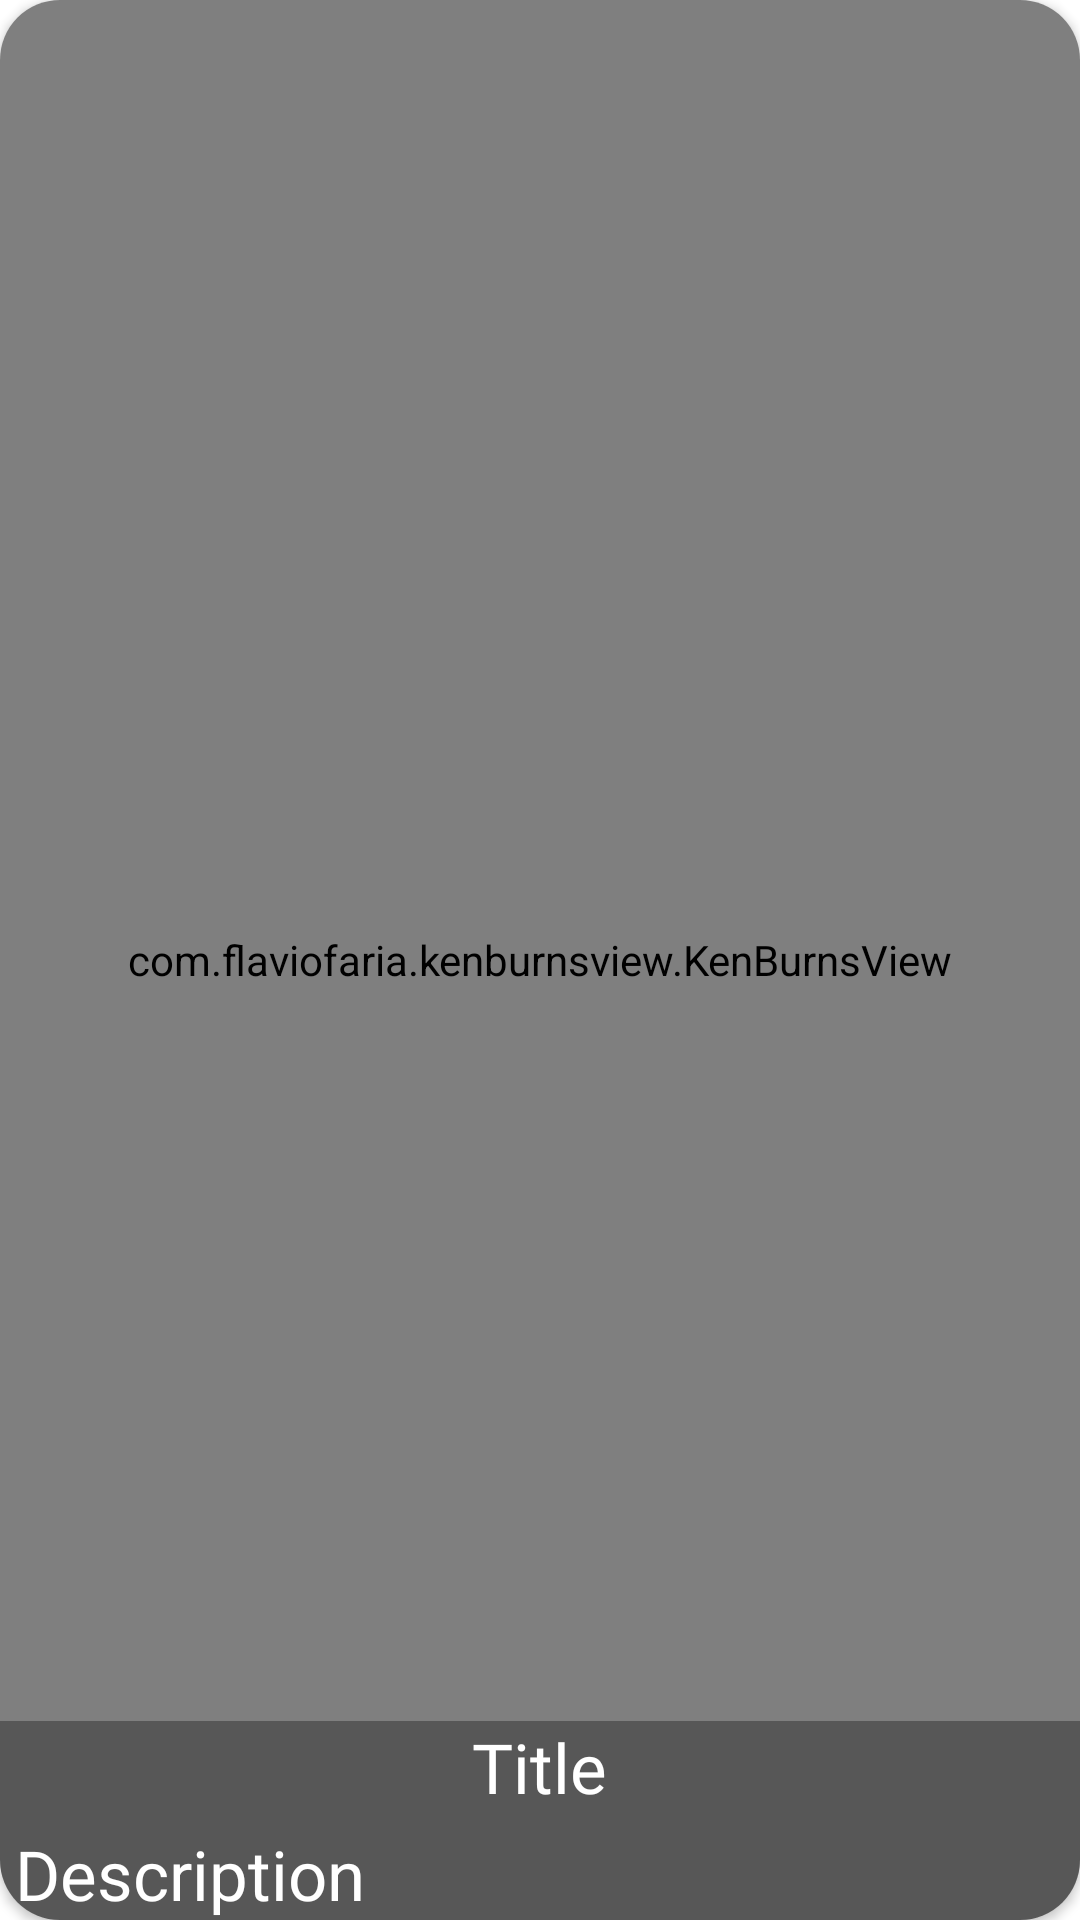

Reconstruct the res/layout file that produces this screen, plus the resources it refers to.
<!-- AndroidManifest.xml: application theme Theme.TourisMore -->
<!-- res/layout/top_place.xml -->
<?xml version="1.0" encoding="utf-8"?>
<androidx.cardview.widget.CardView xmlns:android="http://schemas.android.com/apk/res/android"
    android:layout_width="match_parent"
    android:layout_height="match_parent"
    android:layout_marginTop="7dp"
    android:layout_marginBottom="7dp"
    android:layout_marginStart="7dp"
    android:layout_marginEnd="7dp"
    xmlns:app="http://schemas.android.com/apk/res-auto"
    app:cardCornerRadius="20dp">
    <androidx.constraintlayout.widget.ConstraintLayout
        android:layout_width="match_parent"
        android:layout_height="match_parent">

        <com.flaviofaria.kenburnsview.KenBurnsView
            android:adjustViewBounds="true"
            android:id="@+id/tourImg"
            android:layout_width="match_parent"
            android:layout_height="match_parent"
             />

        <LinearLayout
            android:layout_width="match_parent"
            android:layout_height="wrap_content"
            android:orientation="vertical"
            app:layout_constraintBottom_toBottomOf="parent"
            app:layout_constraintEnd_toEndOf="@+id/tourImg"
            app:layout_constraintStart_toStartOf="@+id/tourImg"
            app:layout_constraintTop_toTopOf="parent"
            android:background="#50000000"
            app:layout_constraintVertical_bias="1.0">

            <TextView
                android:id="@+id/tourTitle"
                android:layout_width="wrap_content"
                android:layout_height="wrap_content"
                android:layout_gravity="center"
                android:fontFamily="@font/comfortaa_variablefont_fat"
                android:text="Title"
                android:textColor="#ffffff"
                android:textSize="23sp"
                app:layout_constraintBottom_toTopOf="@+id/tourDescription"
                app:layout_constraintEnd_toEndOf="parent"
                app:layout_constraintStart_toStartOf="parent"
                app:layout_constraintTop_toTopOf="parent"
                app:layout_constraintVertical_bias="0.95" />

            <TextView
                android:id="@+id/tourDescription"
                android:layout_marginTop="5dp"
                android:layout_width="match_parent"
                android:layout_height="wrap_content"
                android:layout_gravity="center"
                android:layout_marginStart="5dp"
                android:layout_marginEnd="5dp"
                android:fontFamily="@font/comfortaa_variablefont_fat"
                android:text="Description"
                android:textColor="#ffffff"
                android:textSize="23sp"
                app:layout_constrainedWidth="true"

                app:layout_constraintBottom_toBottomOf="parent"
                app:layout_constraintEnd_toEndOf="parent"
                app:layout_constraintStart_toStartOf="parent"
                app:layout_constraintTop_toTopOf="parent"
                app:layout_constraintVertical_bias="0.98" />
        </LinearLayout>


    </androidx.constraintlayout.widget.ConstraintLayout>

</androidx.cardview.widget.CardView>
<!-- resources referenced by this layout -->
<resources>
  <style name="Theme.TourisMore" parent="Theme.MaterialComponents.DayNight.NoActionBar">
          
          <item name="colorPrimary">@color/purple_500</item>
          <item name="colorPrimaryVariant">@color/purple_700</item>
          <item name="colorOnPrimary">@color/white</item>
  
          <item name="android:windowIsTranslucent">true</item>
  
          
          <item name="colorSecondary">@color/teal_200</item>
          <item name="colorSecondaryVariant">@color/teal_700</item>
          <item name="colorOnSecondary">@color/black</item>
          
          <item name="android:statusBarColor" tools:targetApi="l">?attr/colorPrimaryVariant</item>
          
      </style>
  <color name="purple_500">#FF6200EE</color>
  <color name="purple_700">#FF3700B3</color>
  <color name="white">#FFFFFFFF</color>
  <color name="teal_200">#FF03DAC5</color>
  <color name="teal_700">#FF018786</color>
  <color name="black">#FF000000</color>
</resources>
